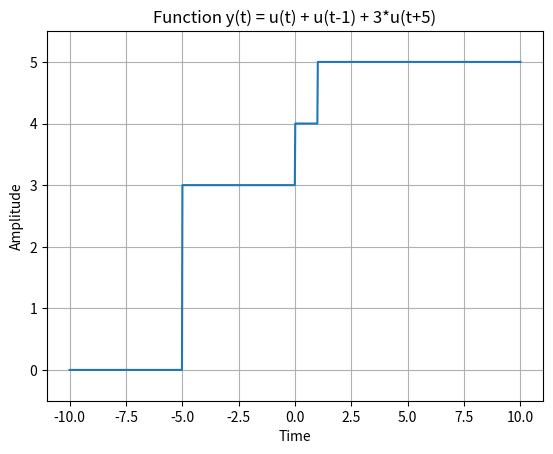

Recreate this plot in Python.
import numpy as np
import matplotlib.pyplot as plt

def simulate_function(time):
    y = np.zeros_like(time)
    y[time >= 0] = 1
    y[time >= 1] += 1
    y[time >= -5] += 3
    return y

# Define the time range
time = np.linspace(-10, 10, 1000)

# Simulate the function
function_values = simulate_function(time)

# Plot and display the function
plt.plot(time, function_values)
plt.title('Function y(t) = u(t) + u(t-1) + 3*u(t+5)')
plt.xlabel('Time')
plt.ylabel('Amplitude')
plt.ylim([-0.5, 5.5])
plt.grid(True)
plt.savefig('Lab1.7.png')
plt.show()